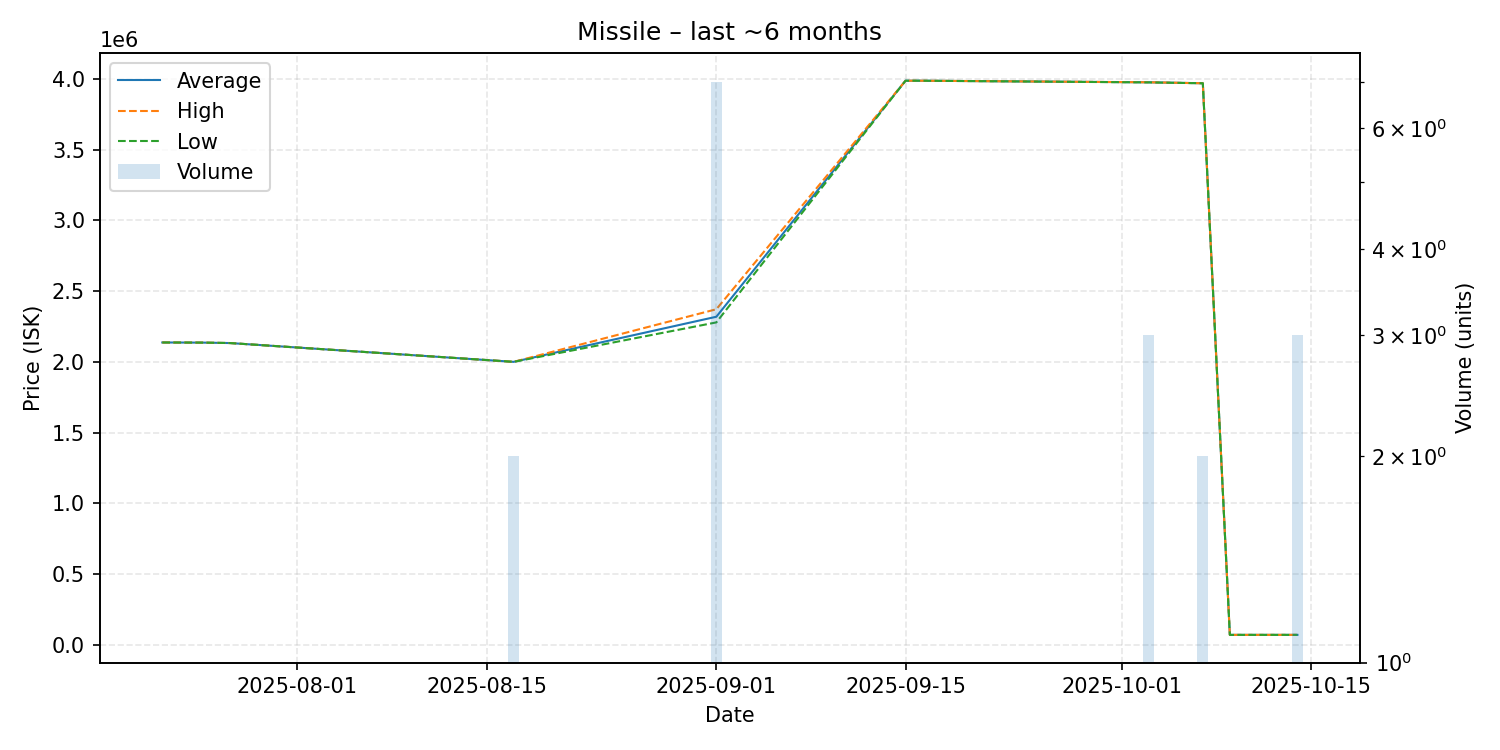

Data behind this chart, as committed beside it:
date, average, highest, lowest, order_count, volume
2025-07-22, 2137000, 2137000, 2137000, 1, 1
2025-07-25, 2136000, 2136000, 2136000, 1, 1
2025-07-27, 2133000, 2133000, 2133000, 1, 1
2025-08-17, 2000000, 2000000, 2000000, 1, 2
2025-09-01, 2319000, 2372000, 2279000, 3, 7
2025-09-15, 3988000, 3988000, 3988000, 1, 1
2025-09-16, 3988000, 3988000, 3988000, 1, 1
2025-10-03, 3976667, 3977000, 3976000, 2, 3
2025-10-07, 3970000, 3970000, 3970000, 1, 2
2025-10-09, 69430, 69430, 69430, 1, 1
2025-10-14, 69470, 69470, 69470, 1, 3
